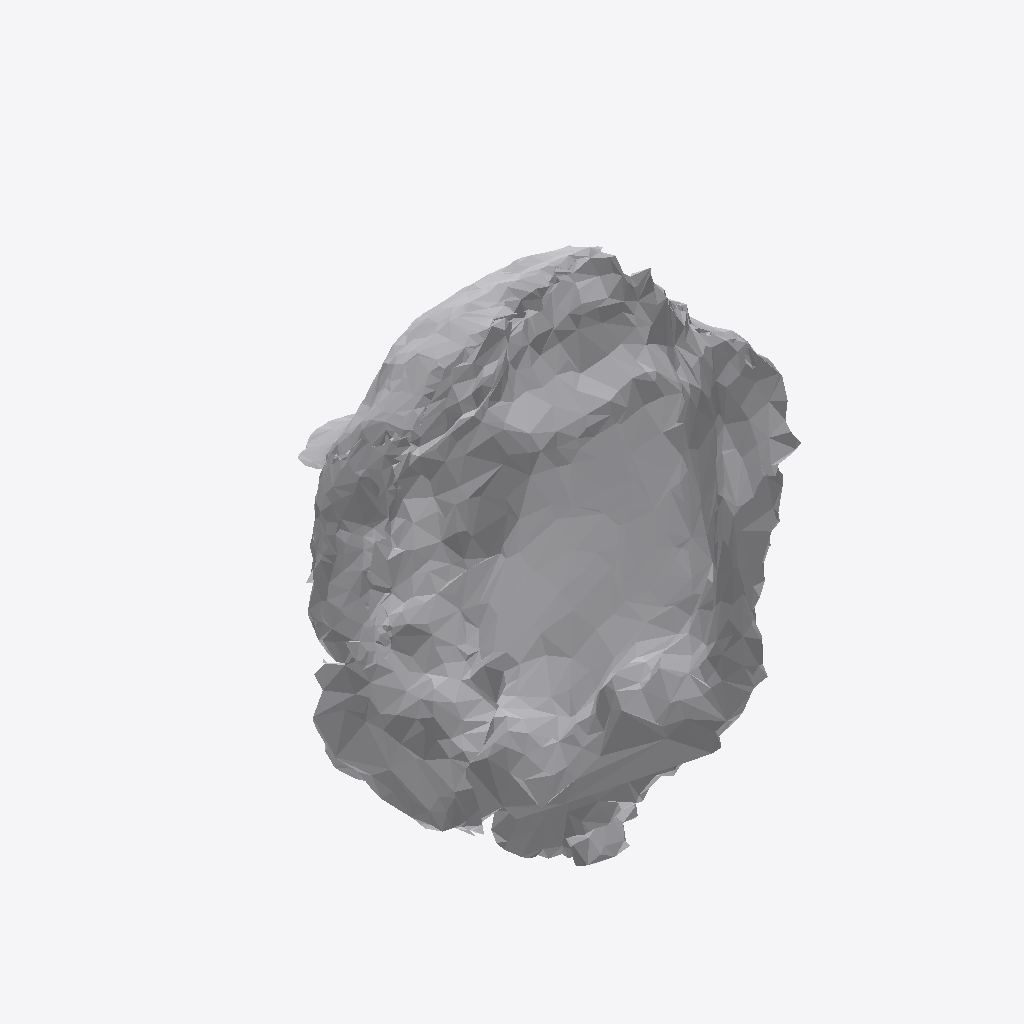
Isometric view of an IFC building model (IFC-SPF (STEP), schema IFC4, length unit metre), seen from the south-west, elements coloured by IFC class: 1 other element (light grey).
Extent 0.867 m × 0.453 m × 0.776 m (x, y, z). Storeys (1): Ground Floor at 0.00 m. Elements (1): 1 IfcFurniture.

HEADER;
FILE_DESCRIPTION(('ViewDefinition [CoordinationView]'),'2;1');
FILE_NAME('','2026-07-12T07:11:17',(''),(''),'IfcOpenShell 0.8.0','IfcOpenShell 0.8.0','');
FILE_SCHEMA(('IFC4'));
ENDSEC;
DATA;
#17=IFCPROJECT('0cK3p7fIz5PvHMHSMdRlIy',#5,'Office Project',$,$,$,$,(#15),#10);
#20=IFCSITE('1D9O4$fnH4ifeUwnXw3rDA',#5,'Site',$,$,#19,$,$,.ELEMENT.,$,$,$,$,$);
#22=IFCBUILDING('01eTcMiXn1$xHexKeZ96GT',#5,'Building',$,$,#21,$,$,.ELEMENT.,$,$,$);
#24=IFCBUILDINGSTOREY('2g35q3amP2lQhNECvY17_3',#5,'Ground Floor',$,$,#23,$,$,.ELEMENT.,0.0);
#35=IFCFURNITURE('2NYWmxJzj7pvgC7xcCAxUb',#5,'list06_planter',$,$,#34,#31,$,$);
ENDSEC;
